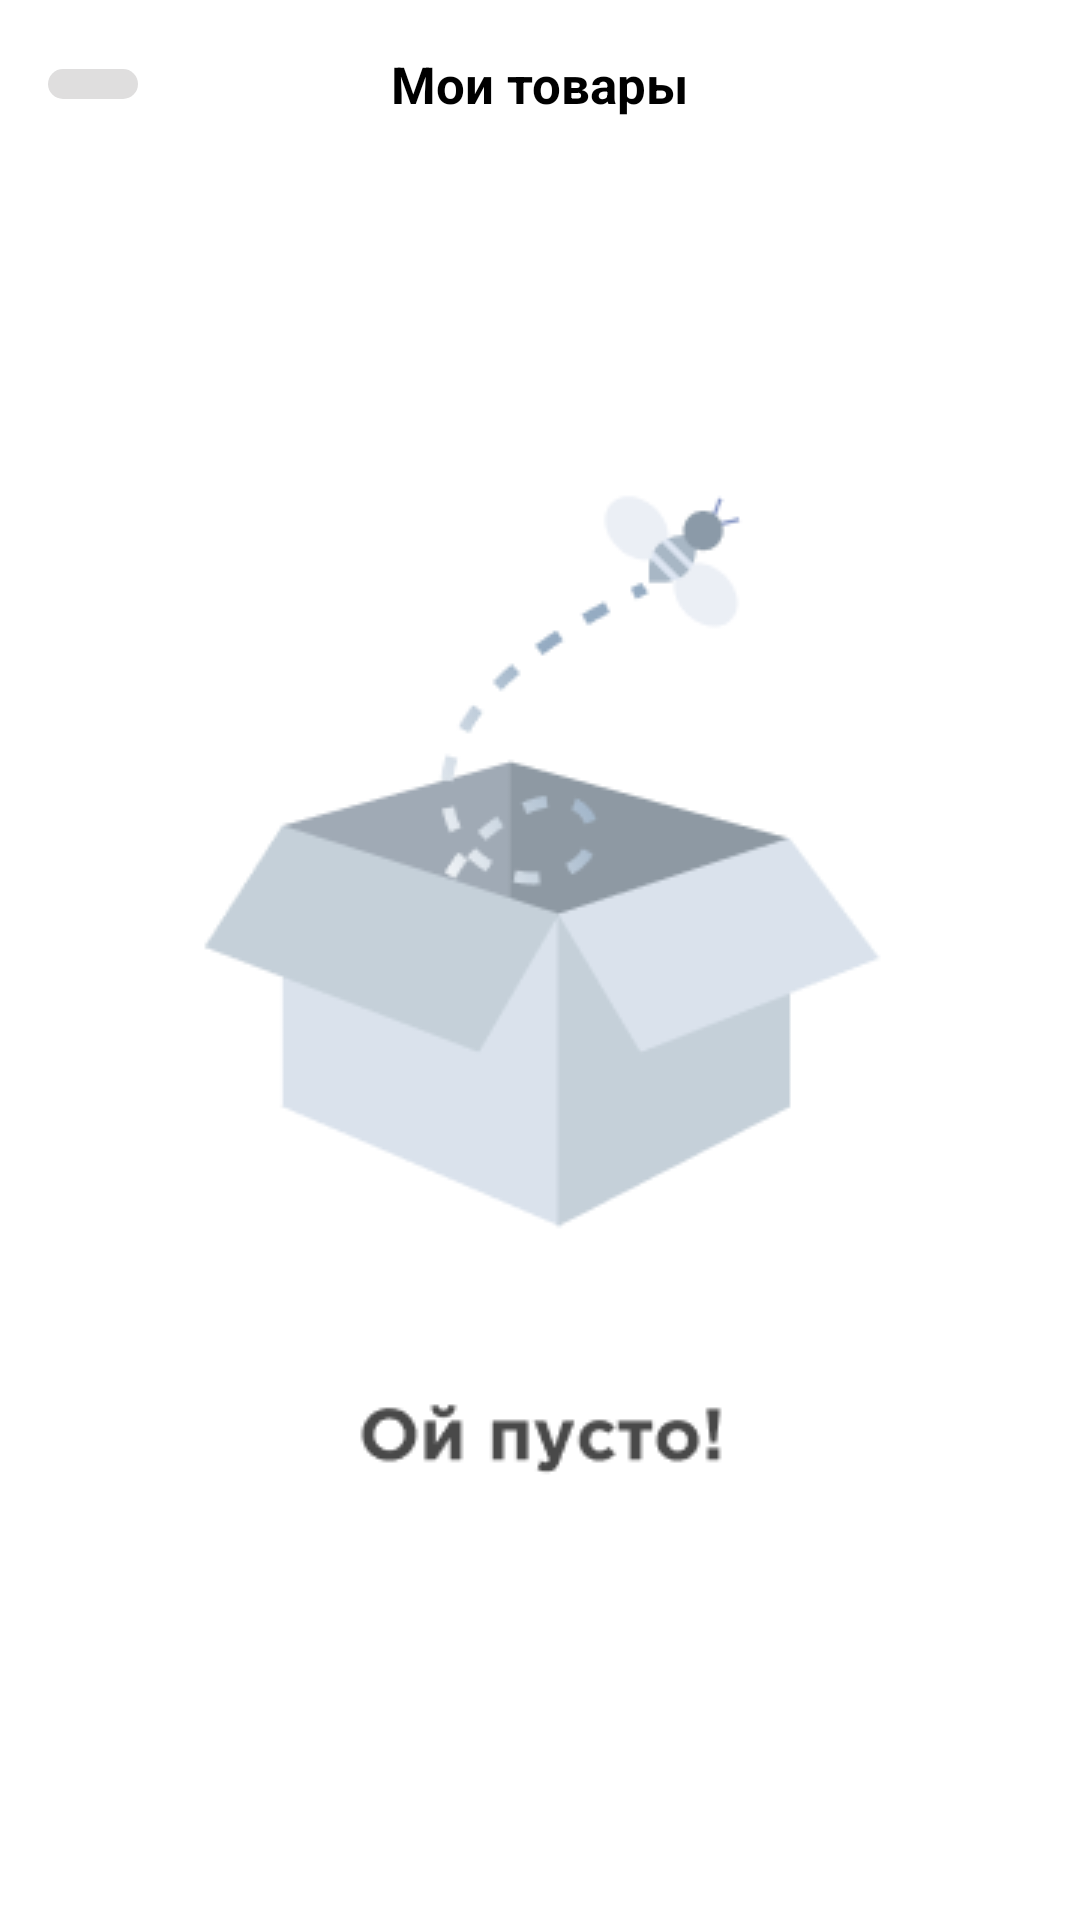

Layout XML and referenced resources for this Android screen:
<!-- AndroidManifest.xml: application theme Theme.MobiMarket -->
<!-- res/layout/fragment_my_products.xml -->
<?xml version="1.0" encoding="utf-8"?>
<RelativeLayout xmlns:android="http://schemas.android.com/apk/res/android"
    xmlns:tools="http://schemas.android.com/tools"
    android:layout_width="match_parent"
    android:layout_height="match_parent"
    tools:context=".presentation.ui.my_products.MyProductsFragment">


    <androidx.appcompat.widget.Toolbar
        android:id="@+id/toolbar"
        android:layout_width="match_parent"
        android:layout_height="?attr/actionBarSize">

        <ImageView
            android:id="@+id/btn_back"
            android:layout_width="wrap_content"
            android:layout_height="wrap_content"
            android:background="@drawable/backgr_image_back"
            android:foreground="?attr/selectableItemBackgroundBorderless"
            android:paddingHorizontal="15dp"
            android:paddingVertical="5dp"
            android:src="@drawable/ic_left_24" />

        <TextView
            android:id="@+id/tv_liked_toolbar"
            android:layout_width="wrap_content"
            android:layout_height="wrap_content"
            android:layout_gravity="center"
            android:text="@string/my_goods"
            android:textColor="@color/black"
            android:textSize="17sp"
            android:textStyle="bold" />
    </androidx.appcompat.widget.Toolbar>

    <ImageView
        android:id="@+id/image_oops_empty"
        android:layout_width="wrap_content"
        android:layout_height="wrap_content"
        android:layout_centerInParent="true"
        android:src="@drawable/empty" />
</RelativeLayout>
<!-- resources referenced by this layout -->
<resources>
  <color name="black">#FF000000</color>
  <!-- drawable backgr_image_back (drawable) -->
  <?xml version="1.0" encoding="utf-8"?>
  <shape xmlns:android="http://schemas.android.com/apk/res/android"
      android:shape="rectangle">
  
      <solid android:color="@color/main_silver_btn_color"/>
      <corners android:radius="30dp"/>
  
  </shape>
  <!-- drawable empty: png bitmap (drawable, 10717 bytes) -->
  <string name="my_goods">Мои товары</string>
  <style name="Theme.MobiMarket" parent="Theme.MaterialComponents.DayNight.NoActionBar">
          
          <item name="colorPrimary">@color/purple_500</item>
          <item name="colorPrimaryVariant">@color/white</item>
          <item name="colorOnPrimary">@color/white</item>
          
          <item name="colorSecondary">@color/teal_200</item>
          <item name="colorSecondaryVariant">@color/teal_700</item>
          <item name="colorOnSecondary">@color/black</item>
          
          <item name="android:statusBarColor">?attr/colorPrimaryVariant</item>
          
  
          <item name="android:windowLightStatusBar">true</item>
      </style>
  <color name="main_silver_btn_color">#DFDEDE</color>
  <color name="purple_500">#FF6200EE</color>
  <color name="white">#FFFFFFFF</color>
  <color name="teal_200">#FF03DAC5</color>
  <color name="teal_700">#FF018786</color>
</resources>
